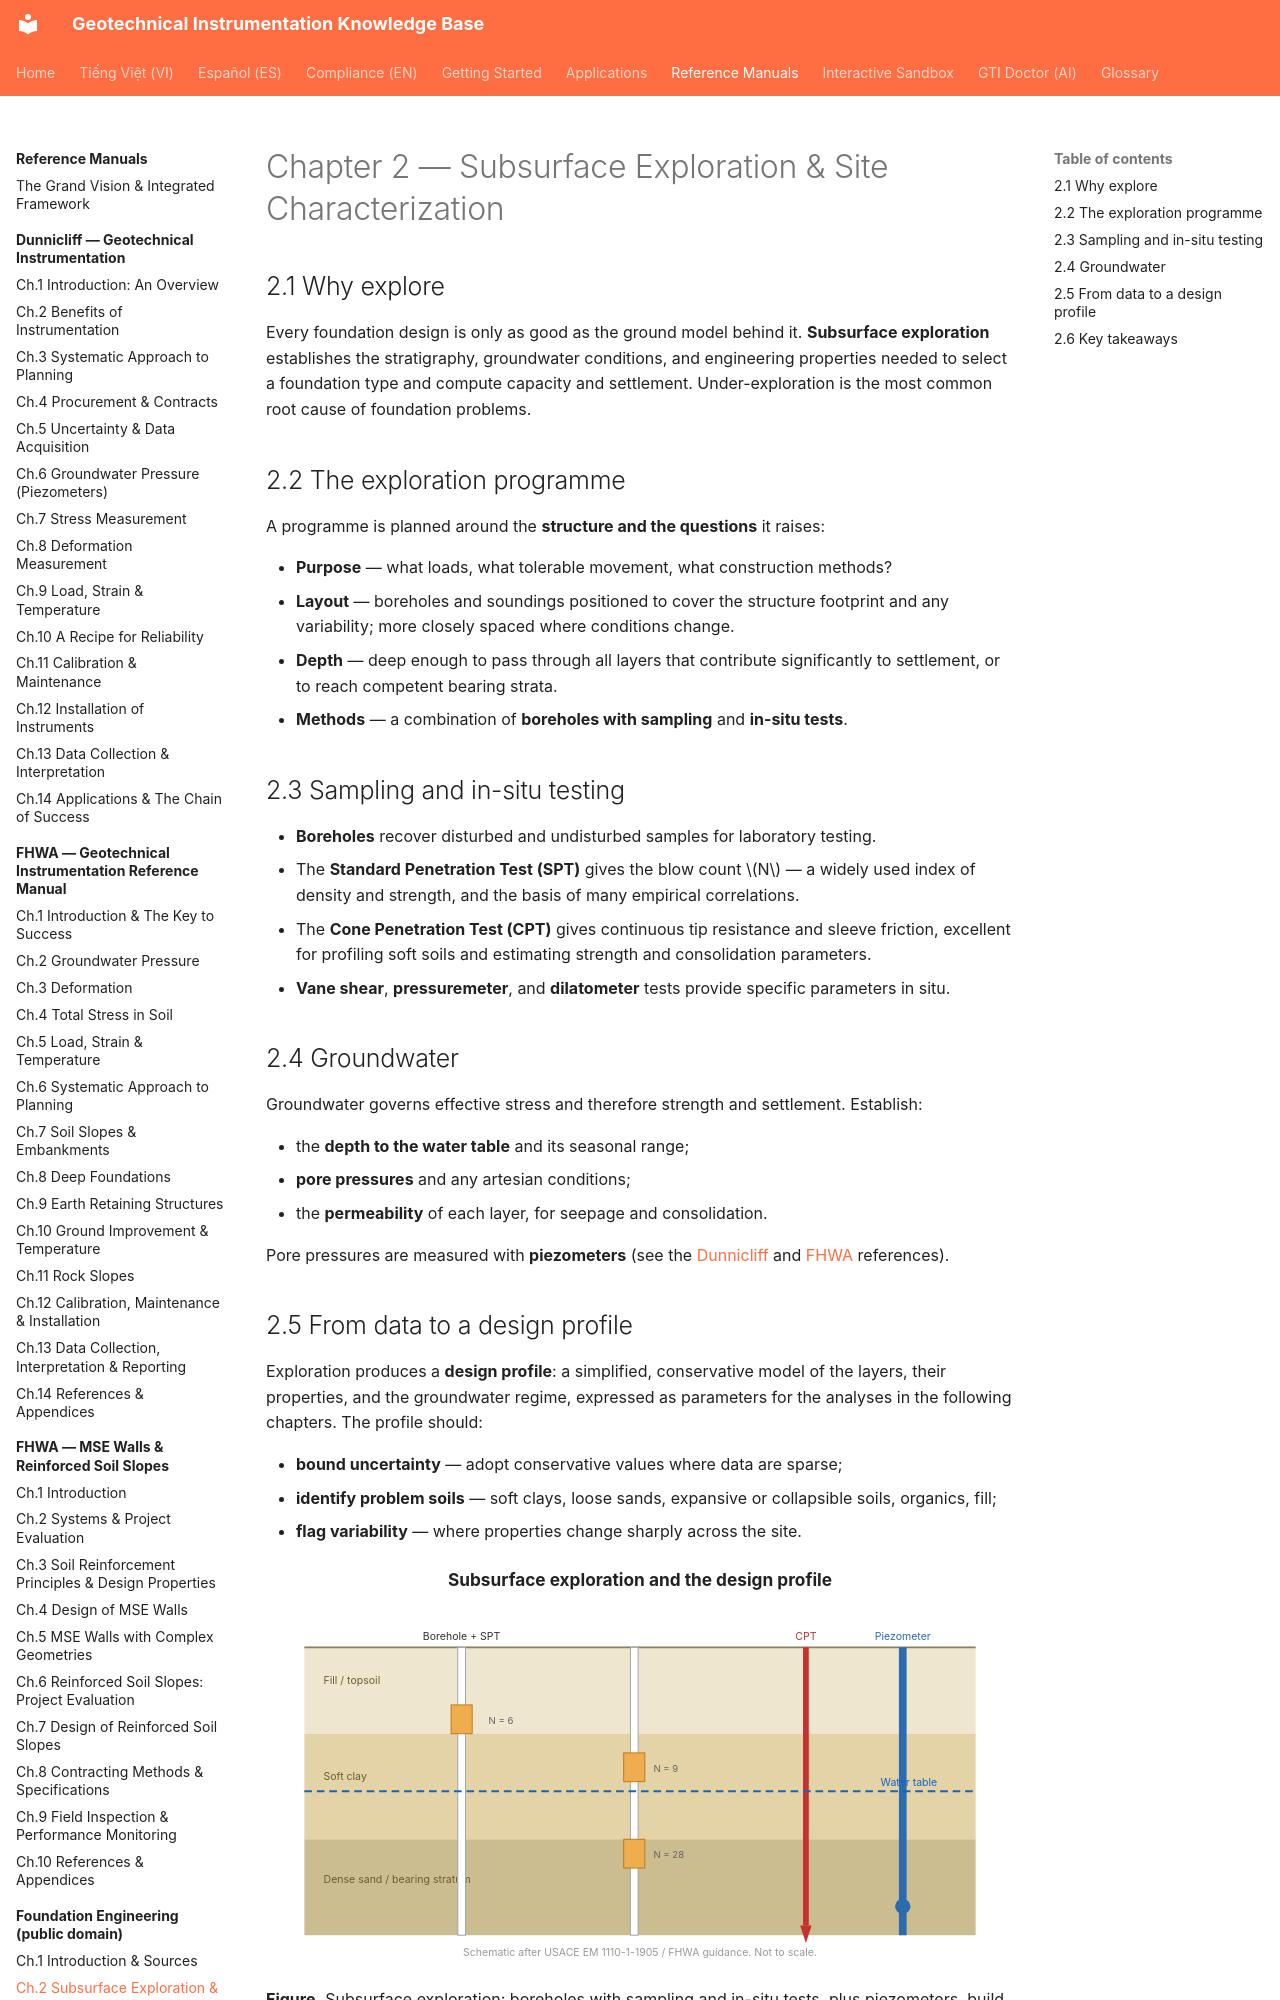

repository: geoinst/geoinst.github.io · page: reference-manuals/foundation-engineering/chapter-02-site-exploration/index.html · generator: mkdocs

---
lang: en
lang_alt: vi/reference-manuals/foundation-engineering/chapter-02-site-exploration/
---
# Chapter 2 — Subsurface Exploration & Site Characterization

## 2.1 Why explore

Every foundation design is only as good as the ground model behind it. **Subsurface
exploration** establishes the stratigraphy, groundwater conditions, and engineering
properties needed to select a foundation type and compute capacity and settlement.
Under-exploration is the most common root cause of foundation problems.
